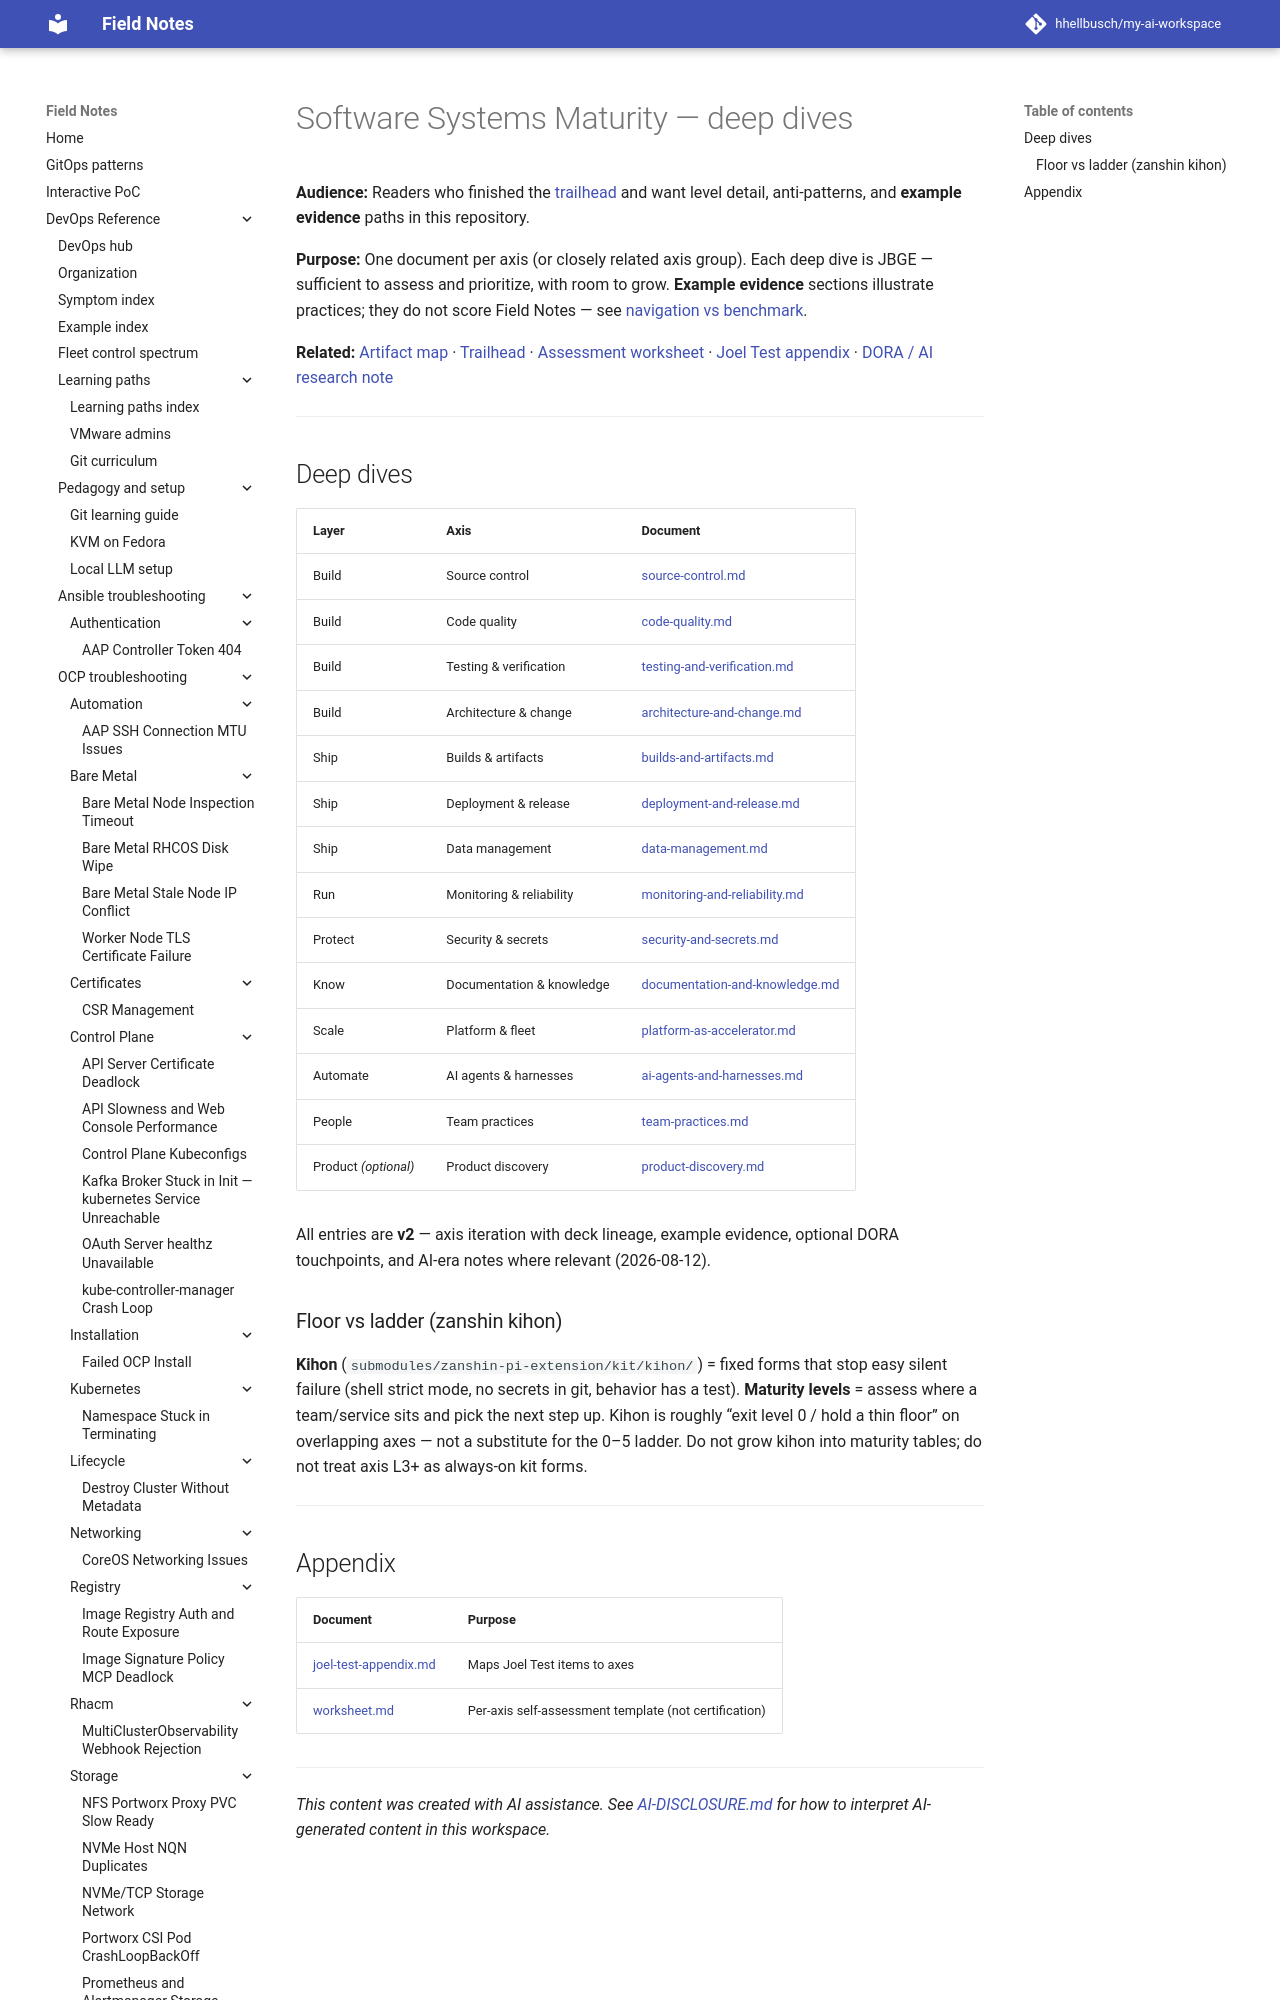

repository: hhellbusch/my-ai-workspace · page: docs/ai-engineering/maturity/index.html · generator: mkdocs

---
review:
  status: unreviewed
  notes: "Deep dive index for software systems maturity — links trailhead to per-axis guides."
---

# Software Systems Maturity — deep dives

**Audience:** Readers who finished the [trailhead](../software-systems-maturity.md) and want level detail, anti-patterns, and **example evidence** paths in this repository.

**Purpose:** One document per axis (or closely related axis group). Each deep dive is JBGE — sufficient to assess and prioritize, with room to grow. **Example evidence** sections illustrate practices; they do not score Field Notes — see [navigation vs benchmark](../maturity-as-navigation-not-benchmark.md).

**Related:** [Artifact map](../../../research/software-systems-maturity/findings/artifact-map.md) · [Trailhead](../software-systems-maturity.md) · [Assessment worksheet](worksheet.md) · [Joel Test appendix](joel-test-appendix.md) · [DORA / AI research note](../../../research/software-systems-maturity/findings/dora-accelerate-and-ai-systems.md)

---
